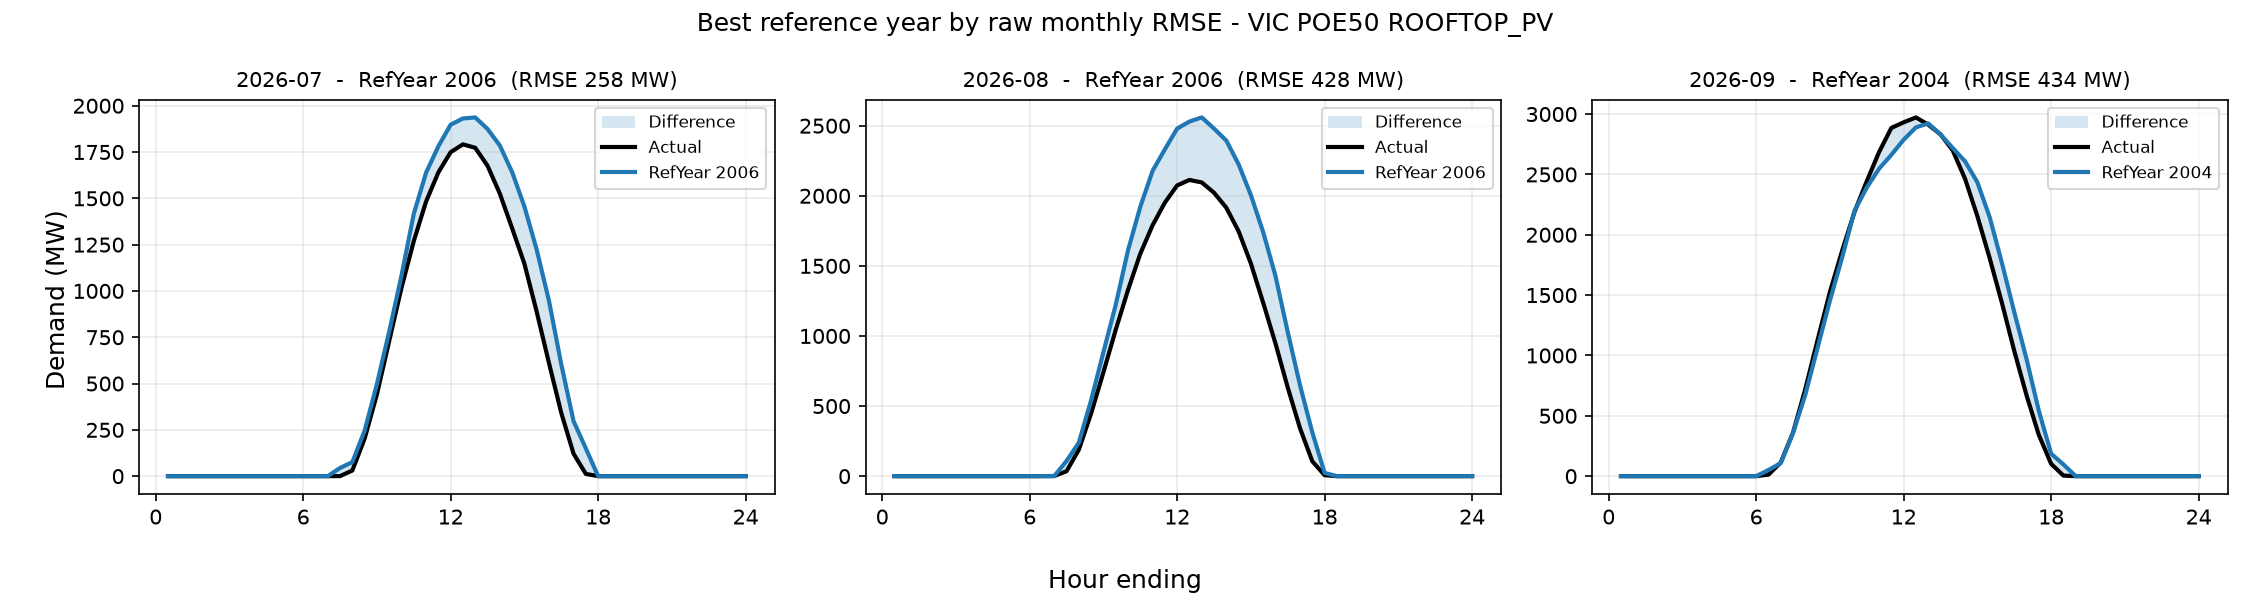

Data behind this chart, as committed beside it:
period, reference_year, rmse_mw, mae_mw, energy_error_pct, peak_error_pct, average_error_pct
2026-07, 2006, 258, 123.8, 17.77, 17.38, 17.77
2026-08, 2006, 428.4, 208.3, 27.14, 9.571, 27.14
2026-09, 2004, 433.6, 211.6, 3.19, 4.903, 3.19
